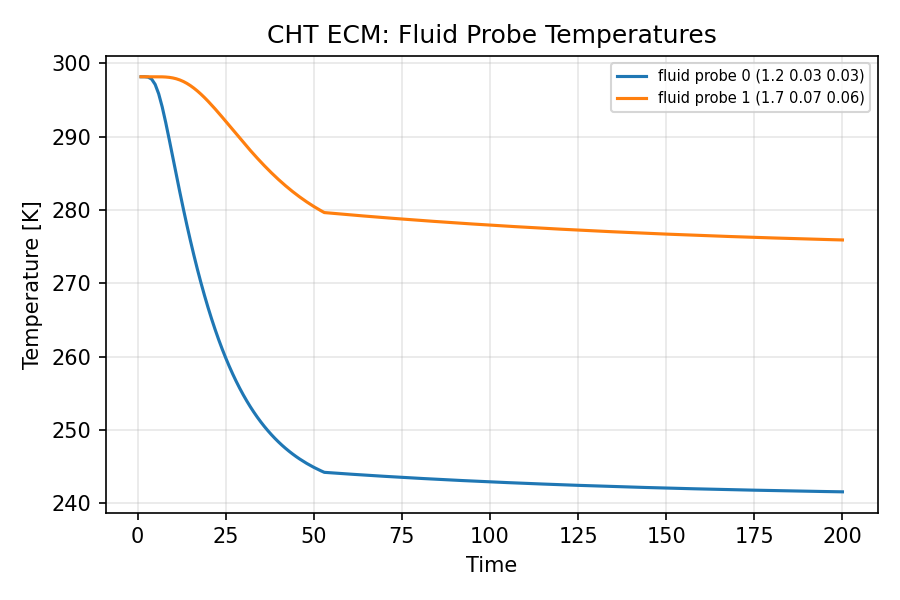

Values plotted in this chart, from the file beside it:
time, probe0, probe1
1.0, 298.1, 298.1
2.0, 298.1, 298.1
3.0, 298.1, 298.1
4.0, 297.8, 298.1
5.0, 297.1, 298.1
6.0, 295.8, 298.1
7.0, 294, 298.1
8.0, 291.9, 298.1
9.0, 289.6, 298.1
10.0, 287.2, 298
11.0, 284.8, 297.9
12.0, 282.4, 297.7
13.0, 280.1, 297.5
14.0, 277.9, 297.2
15.0, 275.8, 296.9
16.0, 273.8, 296.6
17.0, 271.9, 296.2
18.0, 270.1, 295.8
19.0, 268.3, 295.3
20.0, 266.7, 294.8
21.0, 265.2, 294.3
22.0, 263.7, 293.8
23.0, 262.3, 293.2
24.0, 261, 292.7
25.0, 259.8, 292.1
26.0, 258.7, 291.5
27.0, 257.6, 290.9
28.0, 256.6, 290.4
29.0, 255.7, 289.8
30.0, 254.8, 289.2
31.0, 253.9, 288.7
32.0, 253.2, 288.1
33.0, 252.4, 287.6
34.0, 251.7, 287
35.0, 251.1, 286.5
36.0, 250.5, 286
37.0, 249.9, 285.5
38.0, 249.3, 285
39.0, 248.8, 284.6
40.0, 248.3, 284.1
41.0, 247.9, 283.7
42.0, 247.5, 283.3
43.0, 247.1, 282.9
44.0, 246.7, 282.5
45.0, 246.4, 282.1
46.0, 246, 281.8
47.0, 245.7, 281.4
48.0, 245.4, 281.1
49.0, 245.2, 280.8
50.0, 244.9, 280.5
51.0, 244.7, 280.2
52.0, 244.4, 279.9
53.0, 244.2, 279.6
54.0, 244.2, 279.6
55.0, 244.1, 279.5
56.0, 244.1, 279.5
57.0, 244.1, 279.5
58.0, 244, 279.4
59.0, 244, 279.4
60.0, 244, 279.3
... 140 more rows
